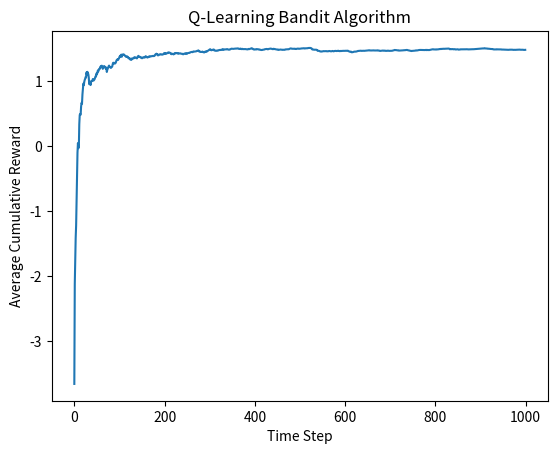

Reproduce this figure in Python.
import numpy as np
import matplotlib.pyplot as plt

class QLearningBandit:
    def __init__(self, num_bandits, epsilon, alpha):
        self.num_bandits = num_bandits
        self.epsilon = epsilon
        self.alpha = alpha  # Learning rate
        self.q_values = np.zeros(num_bandits)  # Q-values for each bandit

    def choose_bandit(self):
        if np.random.rand() < self.epsilon:
            # Explore: Choose a random bandit
            return np.random.randint(self.num_bandits)
        else:
            # Exploit: Choose the bandit with the highest Q-value
            return np.argmax(self.q_values)

    def update_bandit(self, bandit, reward):
        # Q-learning update rule
        self.q_values[bandit] += self.alpha * (reward - self.q_values[bandit])

def run_bandit_experiment(num_bandits, num_steps, true_means, epsilon, alpha):
    bandit = QLearningBandit(num_bandits, epsilon, alpha)
    rewards = []

    for step in range(num_steps):
        chosen_bandit = bandit.choose_bandit()
        # Simulate the reward from the chosen bandit (assuming a normal distribution with true mean)
        reward = np.random.normal(true_means[chosen_bandit], 1.0)
        bandit.update_bandit(chosen_bandit, reward)
        rewards.append(reward)

    return rewards

# Number of bandits
num_bandits = 5

# True means of the bandits (unknown to the agent)
true_means = np.random.normal(0, 1, num_bandits)

# Number of time steps
num_steps = 1000

# Exploration-exploitation trade-off parameter (epsilon)
epsilon = 0.1

# Learning rate (alpha)
alpha = 0.1

# Run the bandit experiment with Q-learning
rewards = run_bandit_experiment(num_bandits, num_steps, true_means, epsilon, alpha)

# Plot the cumulative rewards over time
cumulative_rewards = np.cumsum(rewards) / np.arange(1, num_steps + 1)
plt.plot(cumulative_rewards)
plt.title('Q-Learning Bandit Algorithm')
plt.xlabel('Time Step')
plt.ylabel('Average Cumulative Reward')
plt.show()
